Labelled photos from "Data", an image-classification folder in madjel/HangulRecognizer-MLP. The possible labels are: bieup, chieut, digeut, giyeok, hieut, ieung, jieut, kieuk, mieum, nieun, pieup, rieul, siot, tieut, yeo.

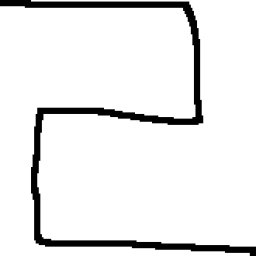
Label: rieul

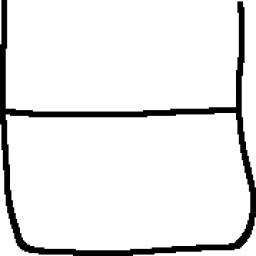
Label: bieup

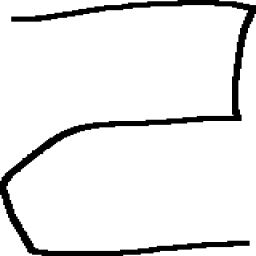
Label: rieul

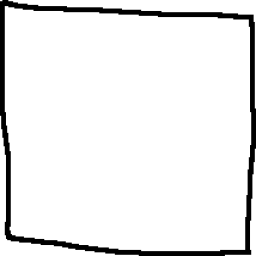
Label: mieum

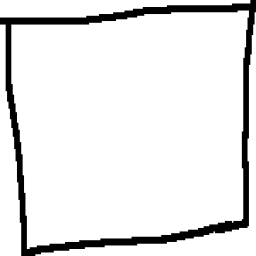
Label: mieum

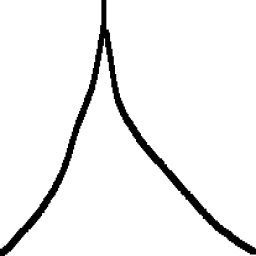
Label: siot
